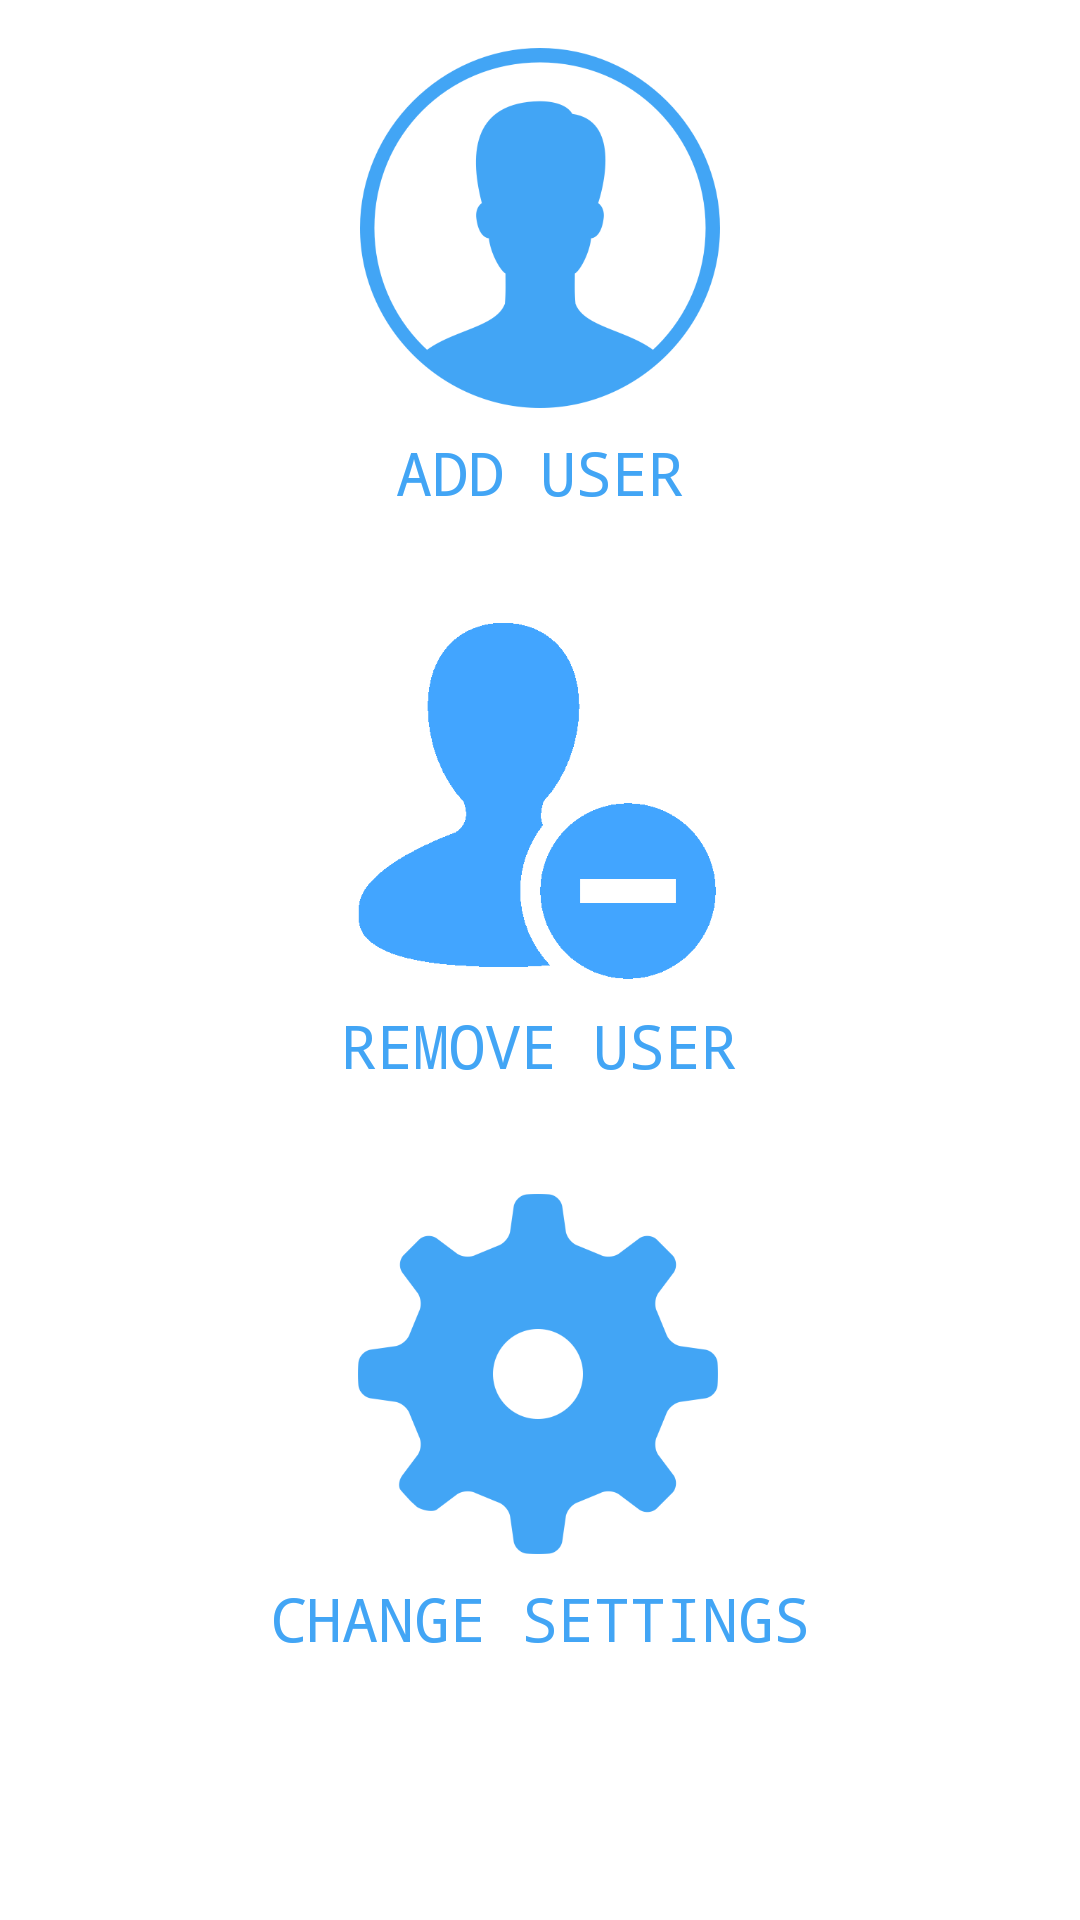

Produce the Android XML layout that renders to this screen, including the resource entries it uses.
<!-- AndroidManifest.xml: application theme AppTheme -->
<!-- res/layout/activity_admin_menu.xml -->
<?xml version="1.0" encoding="utf-8"?>
<android.support.constraint.ConstraintLayout xmlns:android="http://schemas.android.com/apk/res/android"
    xmlns:app="http://schemas.android.com/apk/res-auto"
    xmlns:tools="http://schemas.android.com/tools"
    android:layout_width="match_parent"
    android:layout_height="match_parent"
    android:background="@color/colorPrimary"
    tools:context="com.smartcard.smartrationcard.AdminMenu">



    <ImageView
        android:id="@+id/addUserImage"
        android:layout_width="120dp"
        android:layout_height="120dp"
        android:layout_marginEnd="8dp"
        android:layout_marginStart="8dp"
        android:layout_marginTop="16dp"
        android:src="@drawable/adduser"
        android:onClick="goToAddUser"
        android:clickable="true"
        android:focusable="true"
        android:hapticFeedbackEnabled="true"
        app:layout_constraintEnd_toEndOf="parent"
        app:layout_constraintStart_toStartOf="parent"
        app:layout_constraintTop_toTopOf="parent" />

    <TextView
        android:id="@+id/addUserText"
        android:layout_width="wrap_content"
        android:layout_height="wrap_content"
        android:layout_marginEnd="8dp"
        android:layout_marginStart="8dp"
        android:layout_marginTop="8dp"
        android:fontFamily="monospace"
        android:onClick="goToAddUser"
        android:text="ADD USER"
        android:textColor="@color/colorSecondary"
        android:textSize="20sp"
        app:layout_constraintEnd_toEndOf="parent"
        app:layout_constraintStart_toStartOf="parent"
        app:layout_constraintTop_toBottomOf="@+id/addUserImage" />

    <ImageView
        android:id="@+id/removeUserImage"
        android:layout_width="120dp"
        android:layout_height="120dp"
        android:layout_marginEnd="8dp"
        android:layout_marginStart="8dp"
        android:layout_marginTop="36dp"
        android:clickable="true"
        android:focusable="true"
        android:onClick="goToRemoveUser"
        android:hapticFeedbackEnabled="true"
        android:src="@drawable/removeuser"
        app:layout_constraintEnd_toEndOf="parent"
        app:layout_constraintHorizontal_bias="0.497"
        app:layout_constraintStart_toStartOf="parent"
        app:layout_constraintTop_toBottomOf="@+id/addUserText" />

    <TextView
        android:id="@+id/removeUserText"
        android:layout_width="wrap_content"
        android:layout_height="wrap_content"
        android:layout_marginEnd="8dp"
        android:layout_marginStart="8dp"
        android:layout_marginTop="8dp"
        android:fontFamily="monospace"
        android:text="REMOVE USER"
        android:onClick="goToRemoveUser"
        android:textColor="@color/colorSecondary"
        android:textSize="20sp"
        app:layout_constraintEnd_toEndOf="parent"
        app:layout_constraintHorizontal_bias="0.498"
        app:layout_constraintStart_toStartOf="parent"
        app:layout_constraintTop_toBottomOf="@+id/removeUserImage" />


    <ImageView
        android:id="@+id/settingsImage"
        android:layout_width="120dp"
        android:layout_height="120dp"
        android:layout_marginEnd="8dp"
        android:layout_marginStart="8dp"
        android:layout_marginTop="36dp"
        android:clickable="true"
        android:focusable="true"
        android:onClick="goToAdminPanel"
        android:hapticFeedbackEnabled="true"
        android:src="@drawable/settings"
        app:layout_constraintEnd_toEndOf="parent"
        app:layout_constraintHorizontal_bias="0.497"
        app:layout_constraintStart_toStartOf="parent"
        app:layout_constraintTop_toBottomOf="@+id/removeUserText" />


    <TextView
        android:id="@+id/settingsText"
        android:layout_width="wrap_content"
        android:layout_height="wrap_content"
        android:layout_marginEnd="8dp"
        android:layout_marginStart="8dp"
        android:layout_marginTop="8dp"
        android:fontFamily="monospace"
        android:text="CHANGE SETTINGS"
        android:onClick="goToAdminPanel"
        android:textColor="@color/colorSecondary"
        android:textSize="20sp"
        app:layout_constraintEnd_toEndOf="parent"
        app:layout_constraintStart_toStartOf="parent"
        app:layout_constraintTop_toBottomOf="@+id/settingsImage" />


</android.support.constraint.ConstraintLayout>
<!-- resources referenced by this layout -->
<resources>
  <color name="colorPrimary">#fff</color>
  <color name="colorSecondary">#42A5F5</color>
  <!-- drawable adduser: png bitmap (drawable, 34192 bytes) -->
  <!-- drawable removeuser: png bitmap (drawable, 11942 bytes) -->
  <!-- drawable settings: png bitmap (drawable, 23329 bytes) -->
  <style name="AppTheme" parent="Theme.AppCompat.NoActionBar">
          
          <item name="colorPrimary">@color/colorPrimary</item>
          <item name="colorPrimaryDark">@color/colorPrimaryDark</item>
          <item name="colorAccent">@color/colorAccent</item>
          <item name="android:textColorPrimary">@color/colorSecondary</item>
      </style>
  <color name="colorPrimaryDark">#EEEEEE</color>
  <color name="colorAccent">#6FCF97</color>
</resources>
